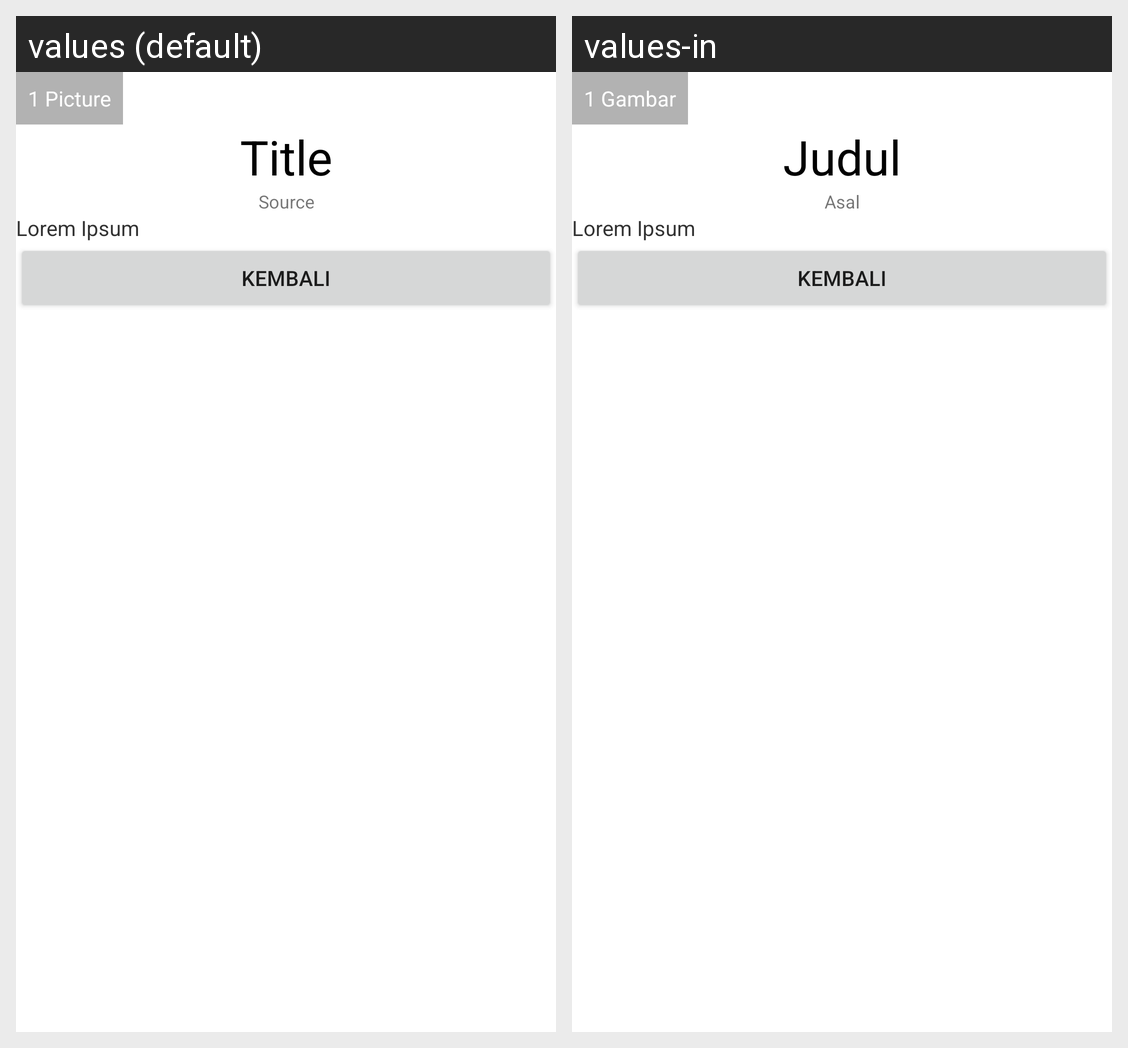

This grid shows one Android layout under two languages. Give, for every string resource on the screen, its name, the default text and each shown locale's text.
Android screen res/layout/activity_detail.xml rendered under 2 locales, left to right: values (default), values-in. Device: Nexus 5 (rendered at 1080×1920; each locale shown at half size, 540×960, under a caption strip naming it); theme AppTheme.
Strings drawn on this screen, with the default value and each locale's value (text and hints the layout hard-codes, and strings that could not be matched under every locale, appear in the picture but are not listed):

content_text
  values: Lorem Ipsum
  values-in: Lorem Ipsum

_1_photos
  values: 1 Picture
  values-in: 1 Gambar

title
  values: Title
  values-in: Judul

source
  values: Source
  values-in: Asal

kembali
  values: Kembali
  values-in: Kembali  [not translated; the default value is used]
